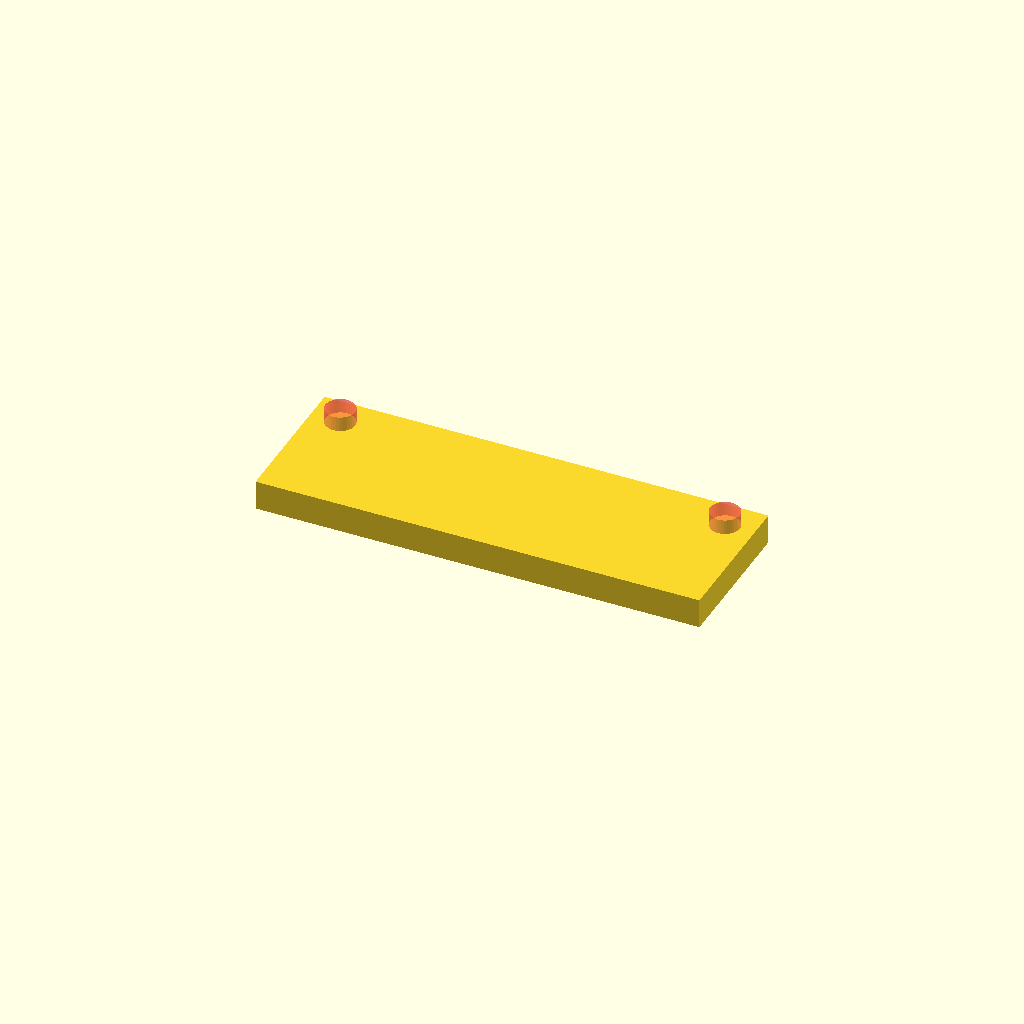
Cell 1: the model at its default parameters.
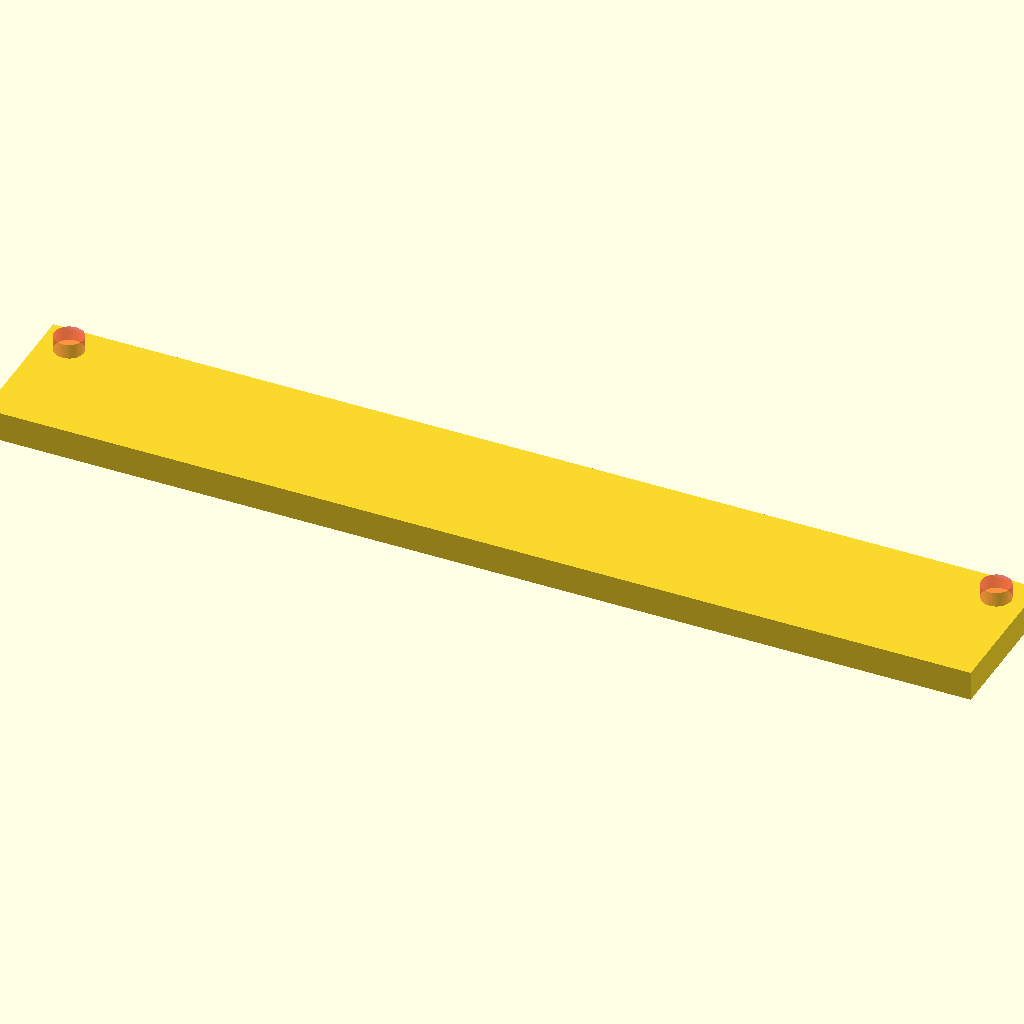
Cell 2: xSize = 100 (everything else at default).
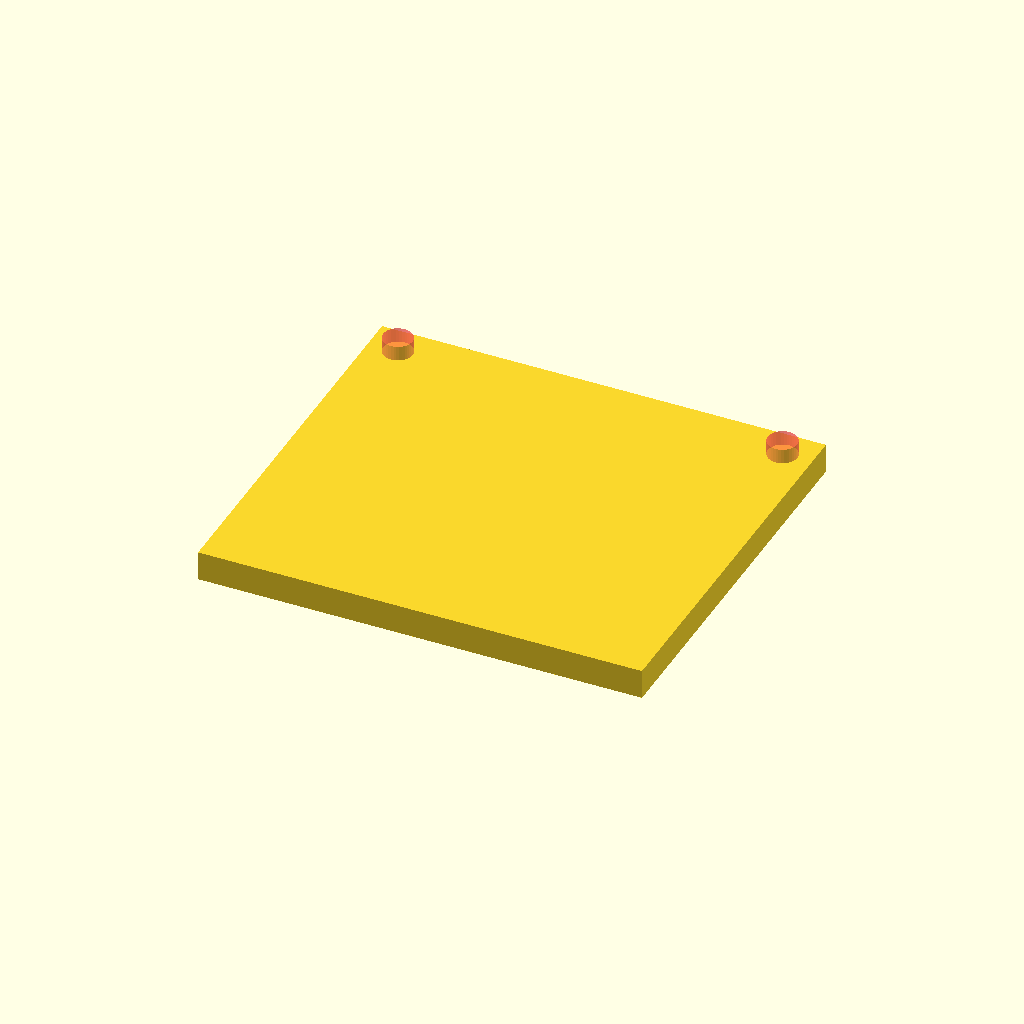
Cell 3: the same model with ySize = 40.
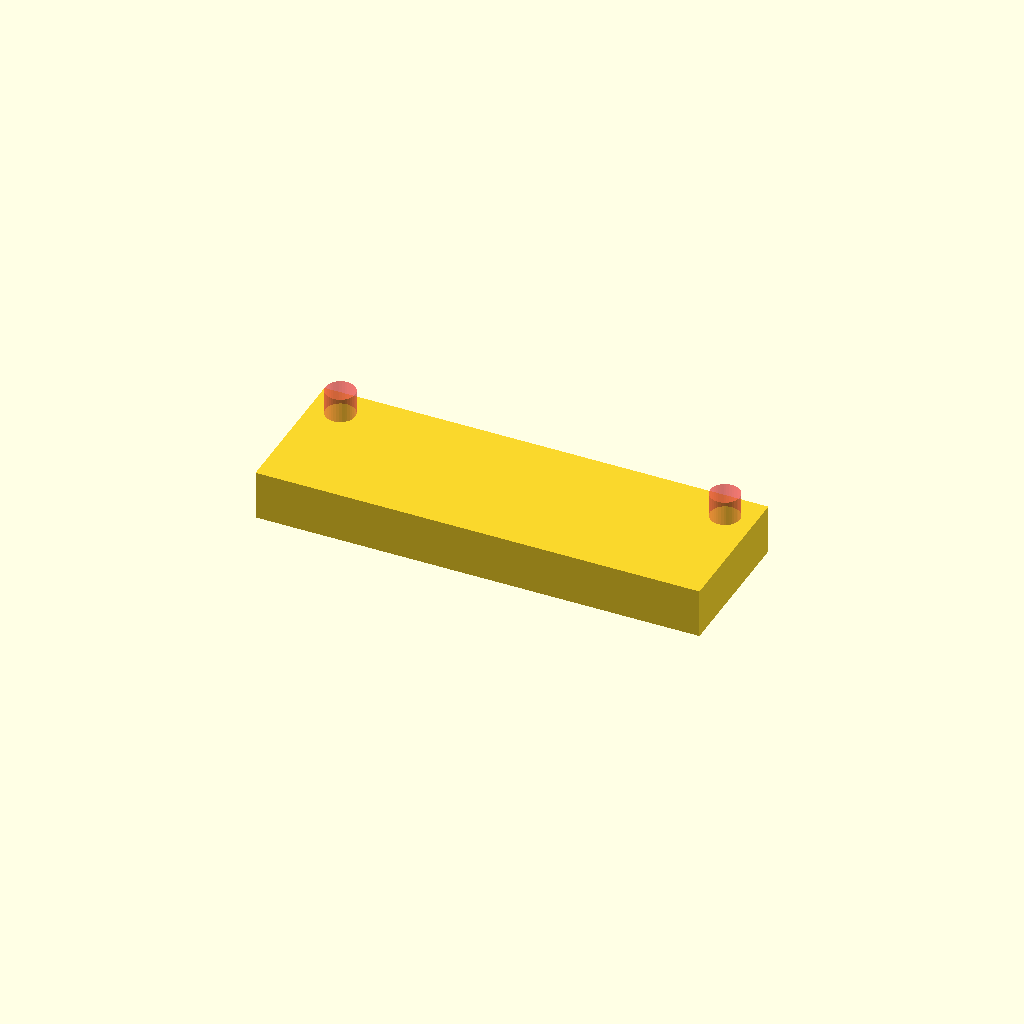
Cell 4: zSize = 5 (everything else at default).
One fixed orthographic camera (rotation 55°, 0°, 25°; colour scheme Cornfield) for every cell.
Source of the model, inputs/thingiverse/files/thing-3906997/files/Name-Plate.scad:
/* [Base]  */
//length of name tag
xSize=45; //[30:100]
//width of name tag
ySize=15; //[5:40]
//thickness of name tag
zSize=3; //[3,5,7]
//hole diameter
holeDiameter = 3; // [3,4,5,6]

/* [Text]  */
// height above base
textHeight = 2; // [1,2,3,5]
// text size
textSize = 7.5; // [3:35]
// font for text
myFont = "Liberation Sans";
//test to put on plate
textInput = "";
module base() {
    
    cube([xSize, ySize, zSize], center = true); 
    
    
    
}

module holes() {
    holeRadius = holeDiameter/2;
        translate([-xSize/2+holeDiameter, ySize/2-holeDiameter, 0])
    
   #cylinder(r = holeRadius, h = 2*zSize, $fn = 36, center = true); 
    
     translate([xSize/2-holeDiameter, ySize/2-holeDiameter, 0])
    
   #cylinder(r = holeRadius, h = 2*zSize, $fn = 36, center = true);
}
//difference() {
base();
holes();
//}
module textExtrude(){
    
    linear_extrude(height = textHeight) text(textInput, halign = "center", valign = "center", size = textSize, font = myFont);


}
textExtrude();
Customizer parameters (derived from the source; name, type, default, range or options):
xSize: number, default 45, range 30 to 100
ySize: number, default 15, range 5 to 40
zSize: number, default 3, options 3, 5, 7
holeDiameter: number, default 3, options 3, 4, 5, 6
textHeight: number, default 2, options 1, 2, 3, 5
textSize: number, default 7.5, range 3 to 35
myFont: string, default "Liberation Sans"
textInput: string, default ""
